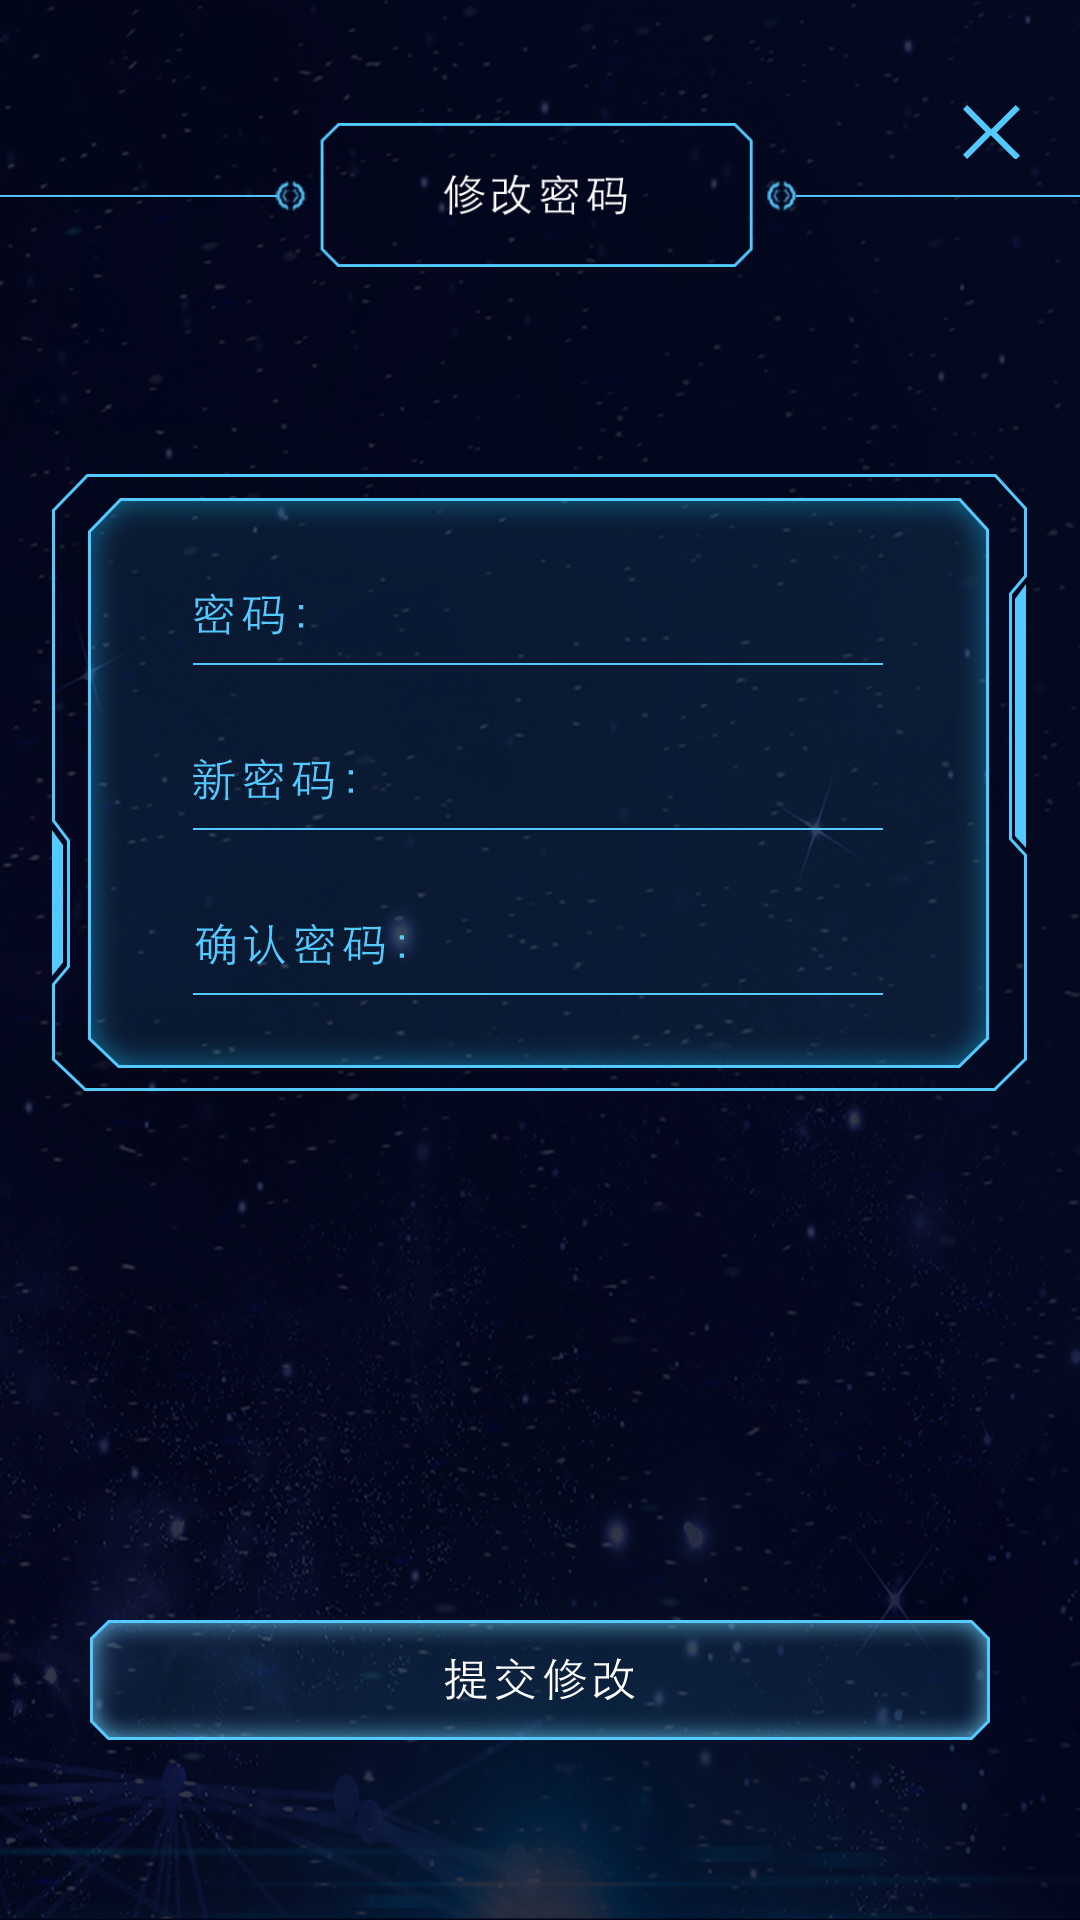

Android layout source for this screen:
<!-- AndroidManifest.xml: application theme AppTheme -->
<!-- res/layout/activity_change_pwd.xml -->
<?xml version="1.0" encoding="utf-8"?>
<RelativeLayout xmlns:android="http://schemas.android.com/apk/res/android"
    xmlns:app="http://schemas.android.com/apk/res-auto"
    xmlns:tools="http://schemas.android.com/tools"
    android:layout_width="match_parent"
    android:layout_height="match_parent"
    android:background="@drawable/bg"
    tools:context="com.mango.leo.dcom.user.ChangePwdActivity">

    <ImageView
        android:id="@+id/imageView3"
        android:layout_width="wrap_content"
        android:layout_height="wrap_content"
        android:layout_alignParentTop="true"
        android:layout_centerHorizontal="true"
        android:layout_marginTop="40dp"
        app:srcCompat="@drawable/changepwd" />

    <ImageView
        android:id="@+id/imageView_change_exit"
        android:layout_width="wrap_content"
        android:layout_height="wrap_content"
        android:layout_alignEnd="@+id/imageView3"
        android:layout_alignParentTop="true"
        android:layout_alignRight="@+id/imageView3"
        android:layout_marginEnd="20dp"
        android:layout_marginRight="20dp"
        android:layout_marginTop="35dp"
        app:srcCompat="@drawable/x" />

    <ImageView
        android:id="@+id/imageView6"
        android:layout_width="wrap_content"
        android:layout_height="wrap_content"
        android:layout_below="@+id/imageView3"
        android:layout_centerHorizontal="true"
        android:layout_marginTop="68dp"
        app:srcCompat="@drawable/group6" />

    <EditText
        android:id="@+id/editText_old"
        android:layout_width="wrap_content"
        android:layout_height="wrap_content"
        android:layout_alignTop="@+id/imageView6"
        android:layout_marginEnd="13dp"
        android:layout_marginRight="13dp"
        android:layout_marginTop="36dp"
        android:layout_toLeftOf="@+id/imageView_change_exit"
        android:layout_toStartOf="@+id/imageView_change_exit"
        android:background="@null"
        android:ems="8"
        android:inputType="textPassword"
        android:text=""
        android:textColor="@color/blue" />

    <EditText
        android:id="@+id/editText_new"
        android:layout_width="wrap_content"
        android:layout_height="wrap_content"
        android:layout_alignLeft="@+id/editText_old"
        android:layout_alignStart="@+id/editText_old"
        android:layout_below="@+id/editText_old"
        android:background="@null"
        android:ems="8"
        android:layout_marginTop="30dp"
        android:inputType="textPassword"
        android:text=""
        android:textColor="@color/blue" />

    <EditText
        android:id="@+id/editText_new_ok"
        android:layout_width="wrap_content"
        android:layout_height="wrap_content"
        android:layout_alignLeft="@+id/editText_new"
        android:layout_alignStart="@+id/editText_new"
        android:layout_below="@+id/editText_new"
        android:layout_marginTop="31dp"
        android:background="@null"
        android:ems="8"
        android:inputType="textPassword"
        android:text=""
        android:textColor="@color/blue" />

    <ImageView
        android:id="@+id/imageView_ok"
        android:layout_width="wrap_content"
        android:layout_height="wrap_content"
        android:layout_alignParentBottom="true"
        android:layout_centerHorizontal="true"
        android:layout_marginBottom="60dp"
        app:srcCompat="@drawable/change_ok" />
</RelativeLayout>
<!-- resources referenced by this layout -->
<resources>
  <color name="blue">#4ebff3</color>
  <!-- drawable bg: png bitmap (drawable-hdpi, 230183 bytes) -->
  <!-- drawable change_ok: png bitmap (drawable-hdpi, 3442 bytes) -->
  <!-- drawable changepwd: png bitmap (drawable-hdpi, 2605 bytes) -->
  <!-- drawable group6: png bitmap (drawable-hdpi, 6898 bytes) -->
  <!-- drawable x: png bitmap (drawable-hdpi, 820 bytes) -->
  <style name="AppTheme" parent="Theme.AppCompat.NoActionBar">
          
          <item name="colorPrimary">@color/colorPrimary</item>
          <item name="colorPrimaryDark">@color/colorPrimaryDark</item>
          <item name="colorAccent">@color/colorAccent</item>
          
          <item name="android:windowTranslucentStatus">true</item>
      </style>
  <color name="colorPrimary">#3F51B5</color>
  <color name="colorPrimaryDark">#303F9F</color>
  <color name="colorAccent">#4ebff3</color>
</resources>
